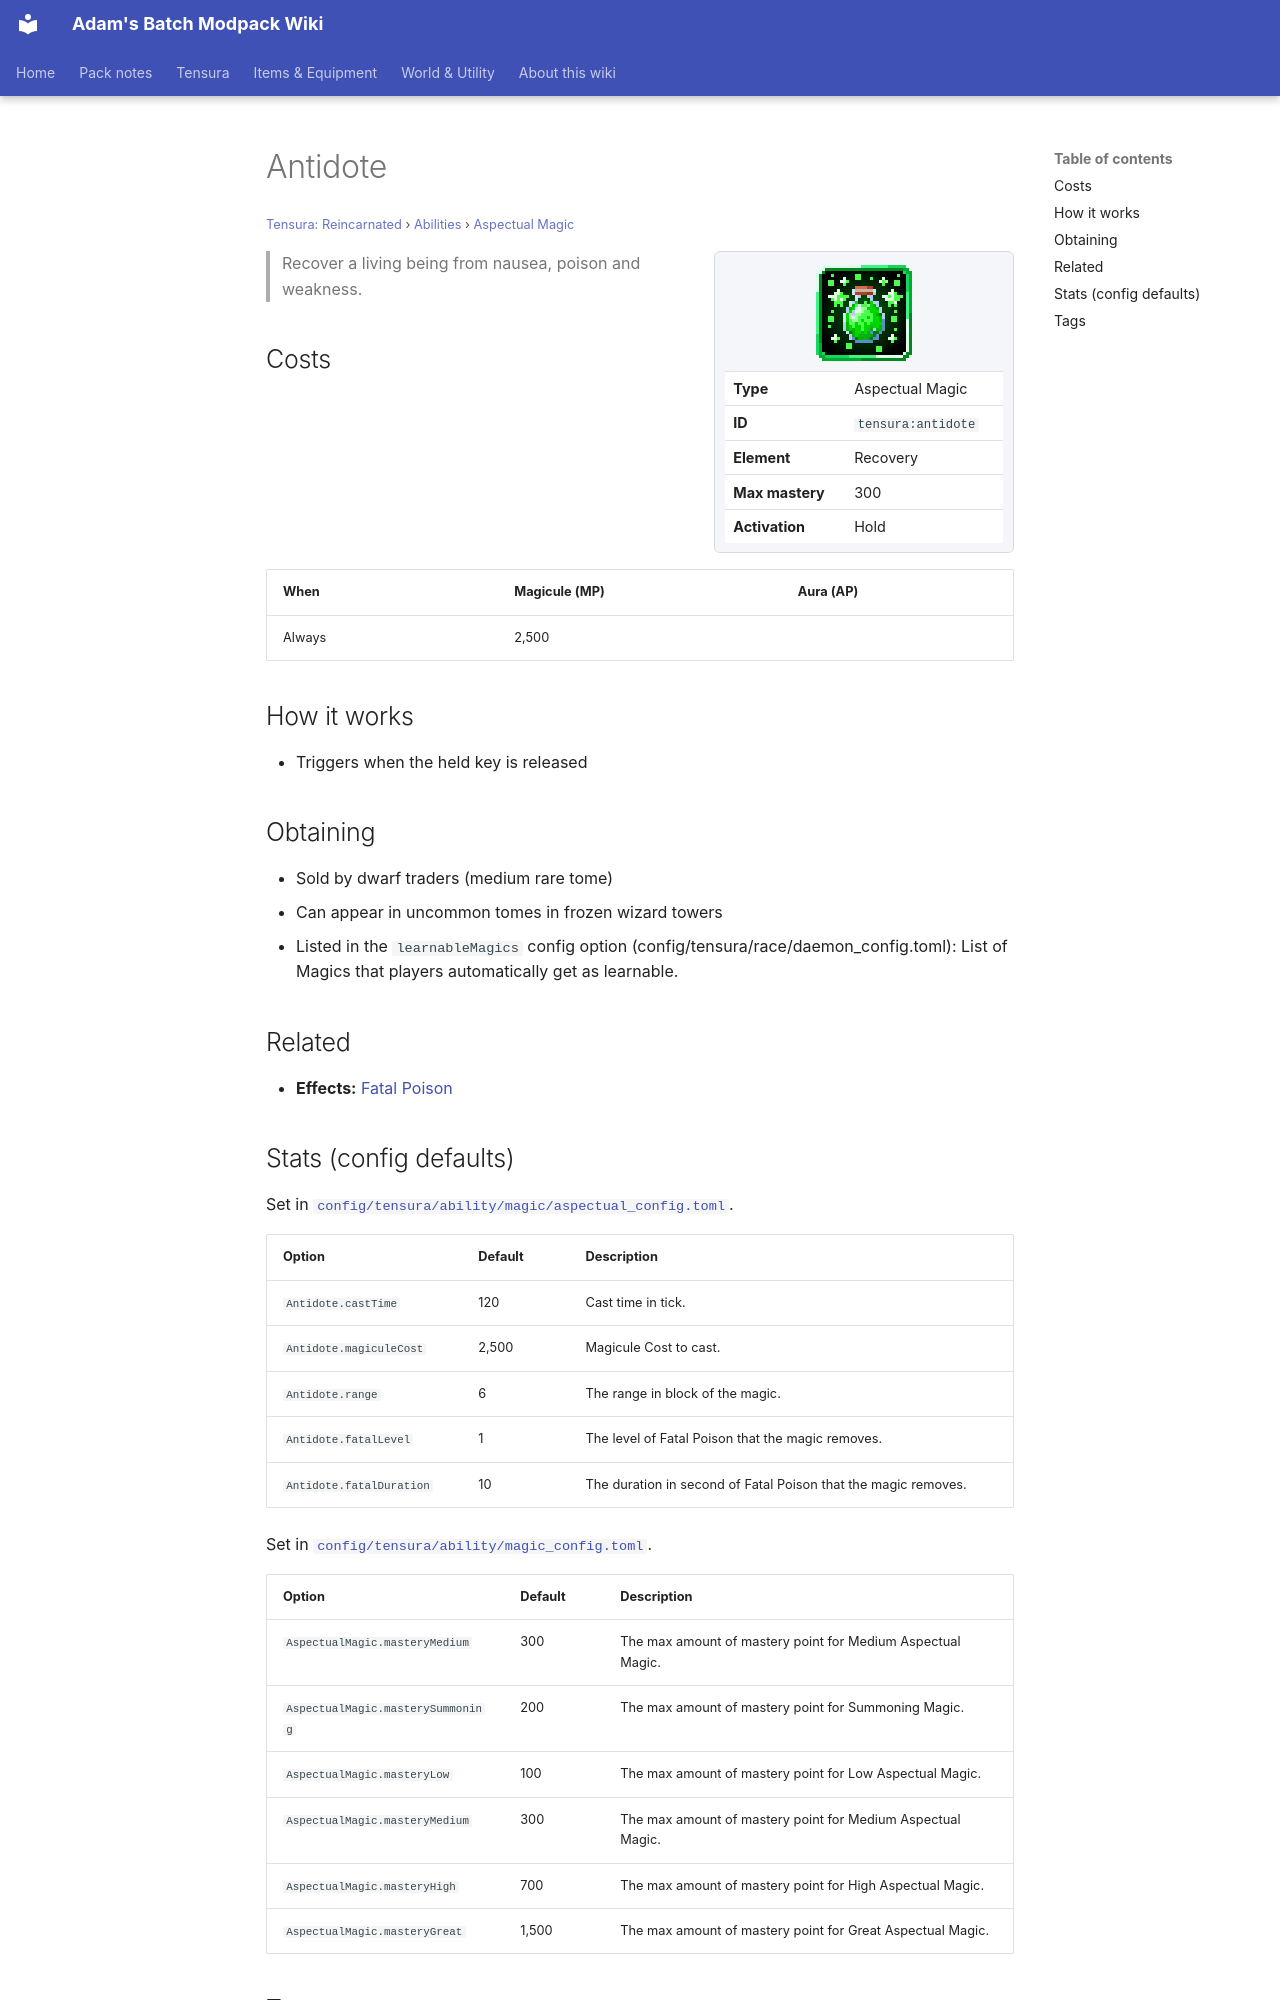

repository: Proteus-Nell/Adams-Batch-MC-Modpack-Wiki · page: tensura-reincarnated/abilities/aspectual-magic/antidote/index.html · generator: mkdocs

# Antidote

<small>[Tensura: Reincarnated](../../index.md) &rsaquo; [Abilities](../index.md) &rsaquo; [Aspectual Magic](index.md)</small>

<div class="infobox" markdown>

![Antidote](../../../assets/icons/tensura/skill/antidote.png)

| | |
|---|---|
| **Type** | Aspectual Magic |
| **ID** | `tensura:antidote` |
| **Element** | Recovery |
| **Max mastery** | 300 |
| **Activation** | Hold |

</div>

> Recover a living being from nausea, poison and weakness.

## Costs

| When | Magicule (MP) | Aura (AP) |
|---|---|---|
| Always | 2,500 |  |

## How it works

- Triggers when the held key is released

## Obtaining

- Sold by dwarf traders (medium rare tome)
- Can appear in uncommon tomes in frozen wizard towers
- Listed in the `learnableMagics` config option (config/tensura/race/daemon_config.toml): List of Magics that players automatically get as learnable.

## Related

- **Effects:** [Fatal Poison](../../effects/fatal-poison.md)
